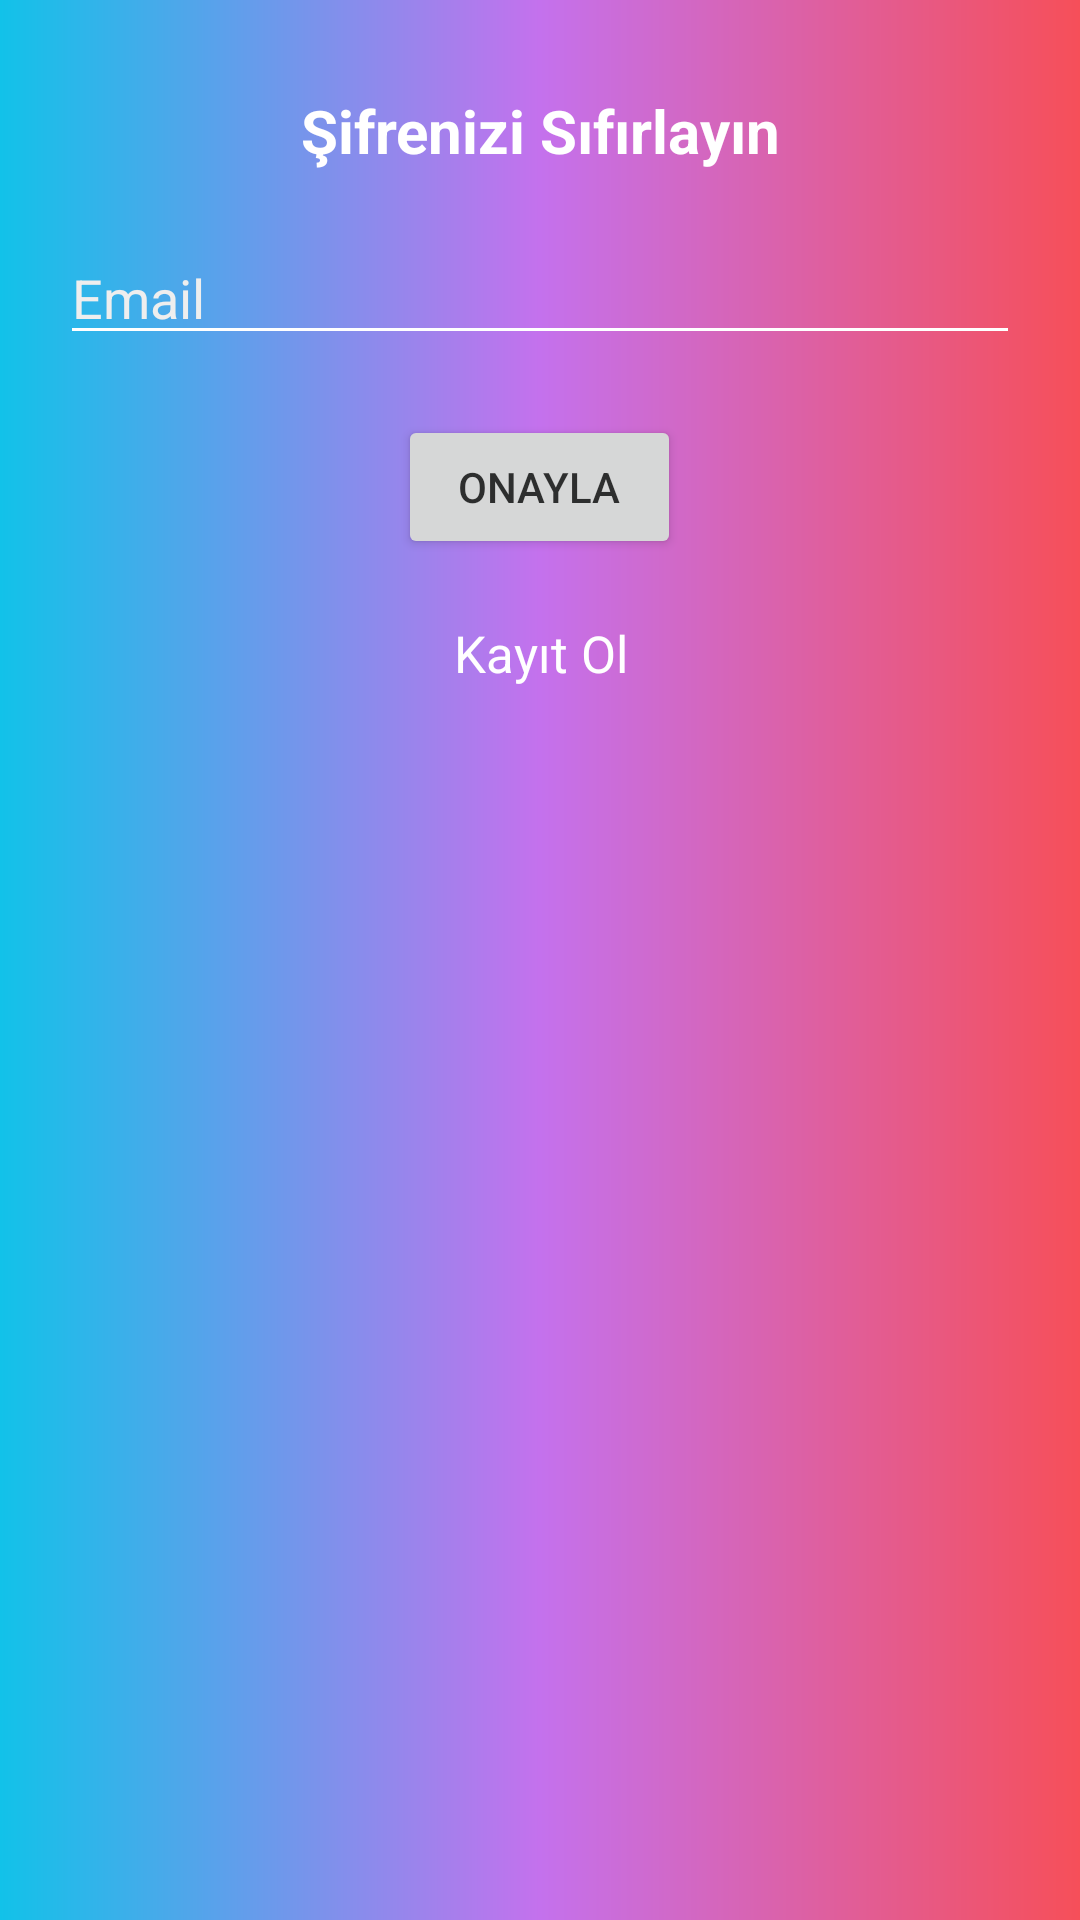

Produce the Android XML layout that renders to this screen, including the resource entries it uses.
<!-- AndroidManifest.xml: application theme Theme.AuthenticationFirebase -->
<!-- res/layout/activity_reset_password.xml -->
<?xml version="1.0" encoding="utf-8"?>
<RelativeLayout xmlns:android="http://schemas.android.com/apk/res/android"
    xmlns:app="http://schemas.android.com/apk/res-auto"
    xmlns:tools="http://schemas.android.com/tools"
    android:layout_width="match_parent"
    android:layout_height="match_parent"
    android:theme="@style/Theme.AppCompat.DayNight.NoActionBar"
    android:background="@drawable/gradient"
    tools:context=".ResetPasswordActivity">

    <LinearLayout
        android:layout_width="match_parent"
        android:layout_height="wrap_content"
        android:gravity="center"
        android:orientation="vertical">
        <TextView
            android:id="@+id/text"
            android:textSize="20sp"
            android:layout_width="wrap_content"
            android:layout_height="wrap_content"
            android:layout_gravity="center_horizontal"
            android:layout_marginTop="30dp"
            android:text="@string/reset_my_password"
            android:clickable="true"
            android:gravity="center"
            android:textColor="@color/white"
            android:textStyle="bold" />
        <EditText
            android:id="@+id/EmailResetPassword"
            android:layout_width="match_parent"
            android:layout_height="wrap_content"
            android:layout_margin="20dp"
            android:hint="@string/email"
            android:inputType="textEmailAddress"
            android:backgroundTint="@color/white"
            android:textColor="#fff"
            android:textColorHint="#eee" />

        <Button
            android:id="@+id/btn_reset_password"
            android:layout_width="wrap_content"
            android:layout_height="match_parent"
            android:paddingLeft="20dp"
            android:paddingRight="20dp"
            android:text="@string/ok"
            android:textColor="#C9000000" />
        <TextView
            android:id="@+id/btn_sign_up"
            android:textSize="17sp"
            android:layout_width="wrap_content"
            android:layout_height="wrap_content"
            android:layout_gravity="center_horizontal"
            android:layout_marginTop="20dp"
            android:text="@string/register"
            android:onClick="NavigateSignUp"
            android:clickable="true"
            android:gravity="center"
            android:textColor="@color/white"/>
    </LinearLayout>

</RelativeLayout>
<!-- resources referenced by this layout -->
<resources>
  <!-- drawable gradient (drawable) -->
  <?xml version="1.0" encoding="utf-8"?>
  <shape xmlns:android="http://schemas.android.com/apk/res/android">
      <gradient
          android:startColor="#12c2e9"
          android:centerColor="#c471ed"
          android:endColor="#f64f59"/>
  </shape>
  <string name="email">Email</string>
  <string name="ok">ONAYLA</string>
  <string name="register">Kayıt Ol</string>
  <string name="reset_my_password">Şifrenizi Sıfırlayın</string>
  <style name="Theme.AuthenticationFirebase" parent="Theme.MaterialComponents.Light.NoActionBar">
          
          <item name="colorPrimary">@color/purple_500</item>
          <item name="colorPrimaryVariant">@color/purple_700</item>
          <item name="colorOnPrimary">@color/white</item>
          
          <item name="colorSecondary">@color/teal_200</item>
          <item name="colorSecondaryVariant">@color/teal_700</item>
          <item name="colorOnSecondary">@color/black</item>
          
          <item name="android:statusBarColor" tools:targetApi="l">?attr/colorPrimaryVariant</item>
          
      </style>
  <!-- not gathered from this repository: default colours our renderer supplied (Android Studio template values) -->
  <color name="purple_500">#FF6200EE</color>
  <color name="purple_700">#FF3700B3</color>
  <color name="teal_200">#FF03DAC5</color>
  <color name="teal_700">#FF018786</color>
  <color name="black">#FF000000</color>
  <color name="white">#FFFFFFFF</color>
</resources>
